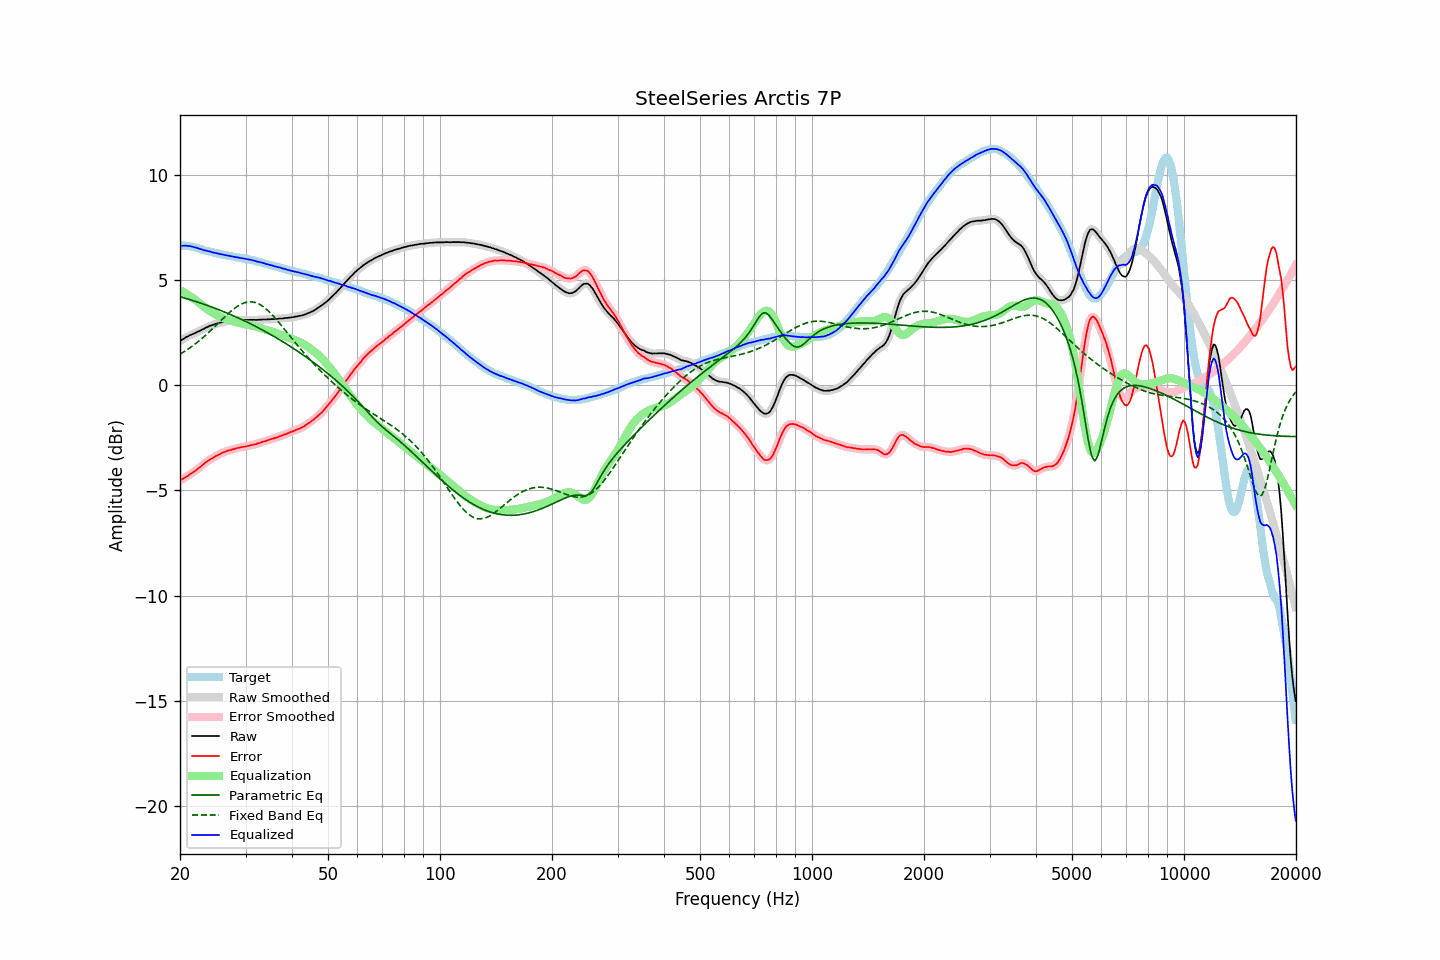

Data behind this chart, as committed beside it:
frequency, raw, error, smoothed, error_smoothed, equalization, parametric_eq, fixed_band_eq, equalized_raw, equalized_smoothed, target
20.00, 2.11, -4.53, 2.11, -4.52, 4.52, 4.21, 1.48, 6.63, 6.63, 6.64
20.20, 2.16, -4.48, 2.16, -4.48, 4.48, 4.19, 1.53, 6.64, 6.64, 6.64
20.40, 2.20, -4.44, 2.20, -4.44, 4.44, 4.17, 1.57, 6.63, 6.64, 6.63
20.61, 2.25, -4.39, 2.25, -4.39, 4.39, 4.15, 1.62, 6.64, 6.64, 6.63
20.81, 2.30, -4.34, 2.29, -4.34, 4.34, 4.12, 1.67, 6.64, 6.64, 6.63
21.02, 2.33, -4.31, 2.34, -4.29, 4.30, 4.10, 1.72, 6.62, 6.63, 6.63
21.23, 2.38, -4.23, 2.37, -4.24, 4.25, 4.08, 1.77, 6.62, 6.62, 6.61
21.44, 2.41, -4.19, 2.41, -4.19, 4.20, 4.05, 1.83, 6.60, 6.60, 6.60
21.66, 2.44, -4.14, 2.44, -4.14, 4.14, 4.03, 1.88, 6.58, 6.58, 6.58
21.87, 2.47, -4.09, 2.47, -4.09, 4.09, 4.01, 1.94, 6.56, 6.56, 6.56
22.09, 2.51, -4.04, 2.51, -4.04, 4.03, 3.98, 2.00, 6.54, 6.54, 6.55
22.31, 2.55, -3.97, 2.54, -3.98, 3.97, 3.96, 2.06, 6.52, 6.52, 6.52
22.54, 2.58, -3.92, 2.58, -3.92, 3.91, 3.93, 2.12, 6.49, 6.50, 6.50
22.76, 2.62, -3.86, 2.62, -3.86, 3.85, 3.90, 2.18, 6.47, 6.47, 6.48
22.99, 2.66, -3.79, 2.65, -3.79, 3.79, 3.88, 2.25, 6.45, 6.45, 6.45
23.22, 2.69, -3.73, 2.69, -3.73, 3.73, 3.85, 2.32, 6.42, 6.43, 6.42
23.45, 2.74, -3.66, 2.73, -3.67, 3.67, 3.82, 2.38, 6.41, 6.41, 6.40
23.69, 2.77, -3.62, 2.77, -3.61, 3.62, 3.80, 2.45, 6.38, 6.39, 6.39
23.92, 2.81, -3.56, 2.81, -3.56, 3.56, 3.77, 2.52, 6.37, 6.37, 6.36
24.16, 2.84, -3.52, 2.83, -3.52, 3.51, 3.74, 2.60, 6.35, 6.35, 6.35
24.40, 2.86, -3.47, 2.86, -3.47, 3.47, 3.71, 2.67, 6.32, 6.33, 6.33
24.65, 2.89, -3.42, 2.89, -3.42, 3.42, 3.69, 2.74, 6.31, 6.31, 6.31
24.89, 2.92, -3.37, 2.91, -3.38, 3.38, 3.66, 2.82, 6.30, 6.29, 6.29
25.14, 2.94, -3.34, 2.94, -3.34, 3.34, 3.63, 2.89, 6.28, 6.28, 6.28
25.39, 2.96, -3.30, 2.96, -3.30, 3.30, 3.60, 2.97, 6.26, 6.26, 6.26
25.65, 2.98, -3.27, 2.98, -3.26, 3.26, 3.57, 3.04, 6.24, 6.24, 6.25
25.91, 3.00, -3.22, 3.00, -3.23, 3.23, 3.54, 3.12, 6.22, 6.22, 6.22
26.16, 3.02, -3.19, 3.02, -3.19, 3.19, 3.51, 3.19, 6.21, 6.21, 6.21
26.43, 3.03, -3.17, 3.03, -3.16, 3.16, 3.47, 3.27, 6.19, 6.19, 6.19
26.69, 3.05, -3.13, 3.05, -3.13, 3.13, 3.44, 3.34, 6.18, 6.18, 6.17
26.96, 3.06, -3.10, 3.06, -3.11, 3.11, 3.41, 3.41, 6.17, 6.16, 6.16
27.23, 3.07, -3.08, 3.07, -3.08, 3.08, 3.38, 3.48, 6.15, 6.15, 6.15
27.50, 3.07, -3.07, 3.07, -3.07, 3.06, 3.34, 3.54, 6.13, 6.13, 6.14
27.77, 3.08, -3.04, 3.08, -3.04, 3.04, 3.31, 3.60, 6.12, 6.12, 6.12
28.05, 3.09, -3.02, 3.08, -3.02, 3.02, 3.28, 3.67, 6.11, 6.10, 6.11
28.33, 3.09, -3.00, 3.09, -3.00, 3.00, 3.24, 3.72, 6.09, 6.09, 6.09
28.62, 3.10, -2.98, 3.09, -2.98, 2.98, 3.21, 3.77, 6.08, 6.08, 6.07
28.90, 3.10, -2.96, 3.10, -2.96, 2.96, 3.17, 3.82, 6.06, 6.06, 6.06
29.19, 3.10, -2.94, 3.10, -2.95, 2.95, 3.14, 3.86, 6.05, 6.05, 6.04
29.48, 3.11, -2.93, 3.10, -2.93, 2.93, 3.10, 3.89, 6.04, 6.04, 6.04
29.78, 3.11, -2.92, 3.11, -2.92, 2.92, 3.07, 3.92, 6.02, 6.02, 6.03
30.08, 3.11, -2.91, 3.11, -2.91, 2.90, 3.03, 3.94, 6.01, 6.01, 6.02
30.38, 3.11, -2.89, 3.11, -2.89, 2.89, 2.99, 3.96, 5.99, 6.00, 5.99
30.68, 3.11, -2.87, 3.11, -2.87, 2.87, 2.96, 3.97, 5.98, 5.98, 5.98
30.99, 3.12, -2.84, 3.11, -2.85, 2.85, 2.92, 3.97, 5.97, 5.97, 5.96
31.30, 3.11, -2.84, 3.11, -2.84, 2.84, 2.88, 3.96, 5.94, 5.95, 5.95
31.61, 3.12, -2.82, 3.11, -2.82, 2.82, 2.84, 3.95, 5.93, 5.93, 5.93
31.93, 3.11, -2.80, 3.11, -2.80, 2.80, 2.80, 3.93, 5.90, 5.91, 5.91
32.24, 3.11, -2.77, 3.11, -2.78, 2.77, 2.76, 3.90, 5.88, 5.89, 5.88
32.57, 3.12, -2.75, 3.11, -2.75, 2.75, 2.72, 3.87, 5.87, 5.87, 5.87
32.89, 3.12, -2.74, 3.12, -2.73, 2.73, 2.68, 3.83, 5.85, 5.85, 5.85
33.22, 3.13, -2.69, 3.13, -2.70, 2.71, 2.64, 3.78, 5.83, 5.83, 5.82
33.55, 3.13, -2.68, 3.13, -2.68, 2.68, 2.60, 3.73, 5.81, 5.81, 5.81
33.89, 3.13, -2.66, 3.13, -2.66, 2.66, 2.56, 3.66, 5.78, 5.79, 5.79
34.23, 3.13, -2.64, 3.13, -2.63, 2.63, 2.52, 3.60, 5.76, 5.76, 5.76
34.57, 3.14, -2.60, 3.13, -2.61, 2.61, 2.47, 3.53, 5.74, 5.74, 5.74
34.92, 3.14, -2.58, 3.14, -2.58, 2.58, 2.43, 3.46, 5.72, 5.72, 5.72
35.27, 3.15, -2.56, 3.14, -2.56, 2.56, 2.39, 3.38, 5.71, 5.70, 5.70
35.62, 3.15, -2.53, 3.15, -2.53, 2.53, 2.34, 3.30, 5.68, 5.68, 5.68
35.97, 3.15, -2.51, 3.15, -2.51, 2.51, 2.30, 3.21, 5.66, 5.66, 5.66
... 635 more rows
